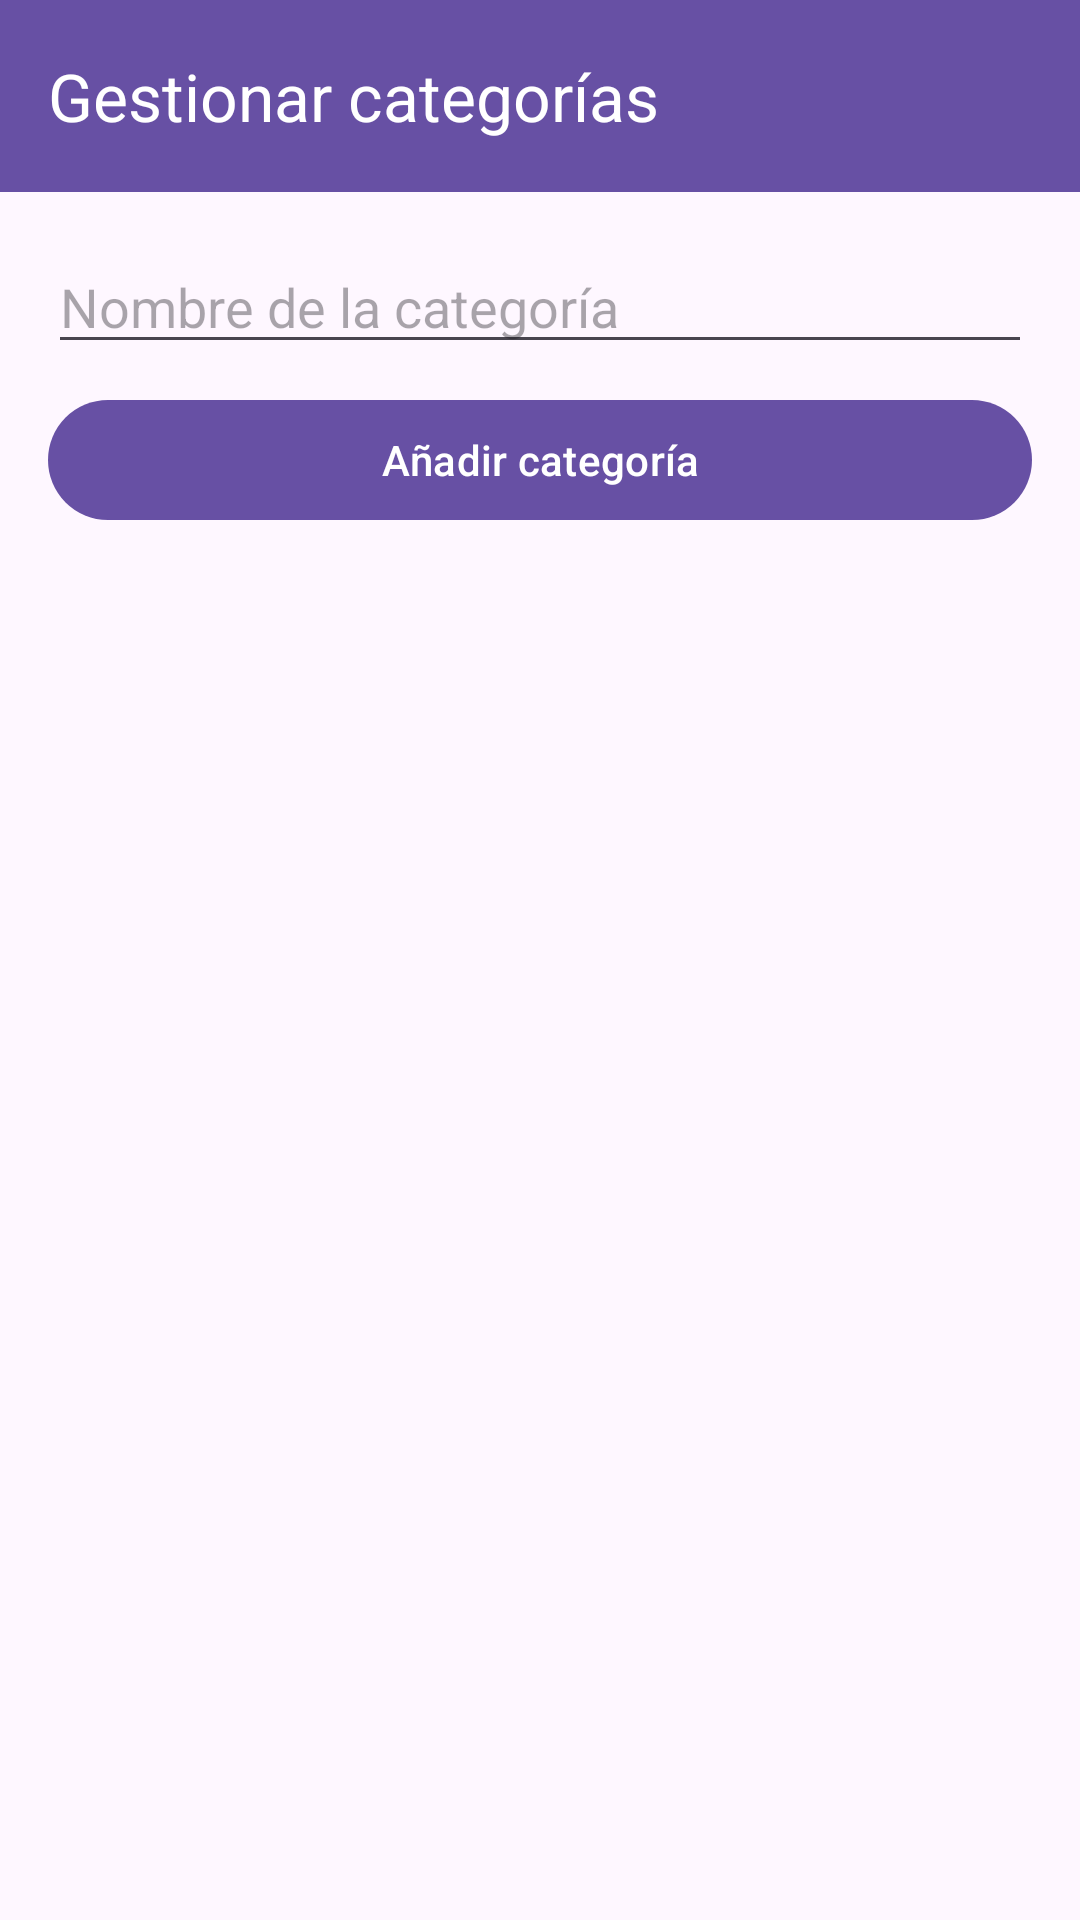

Write the Android layout XML for this screen, with the resource values it uses.
<!-- AndroidManifest.xml: application theme Theme.TeLoPresto -->
<!-- res/layout/activity_gestionar_categorias.xml -->
<?xml version="1.0" encoding="utf-8"?>
<LinearLayout
    xmlns:android="http://schemas.android.com/apk/res/android"
    xmlns:app="http://schemas.android.com/apk/res-auto"
    android:layout_width="match_parent"
    android:layout_height="match_parent"
    android:orientation="vertical">

    <androidx.appcompat.widget.Toolbar
        android:id="@+id/toolbar"
        android:layout_width="match_parent"
        android:layout_height="?attr/actionBarSize"
        android:background="?attr/colorPrimary"
        app:title="Gestionar categorías"
        app:titleTextColor="@android:color/white"
        app:navigationIcon="@drawable/ic_back"/>

    <LinearLayout
        android:layout_width="match_parent"
        android:layout_height="wrap_content"
        android:orientation="vertical"
        android:padding="16dp">

        <EditText
            android:id="@+id/editNombreCategoria"
            android:layout_width="match_parent"
            android:layout_height="wrap_content"
            android:hint="Nombre de la categoría"
            android:inputType="text"/>

        <com.google.android.material.button.MaterialButton
            android:id="@+id/btnAnadirCategoria"
            android:layout_width="match_parent"
            android:layout_height="wrap_content"
            android:layout_marginTop="8dp"
            android:text="Añadir categoría"/>

    </LinearLayout>

    <androidx.recyclerview.widget.RecyclerView
        android:id="@+id/recyclerCategorias"
        android:layout_width="match_parent"
        android:layout_height="match_parent"
        android:padding="8dp"/>

</LinearLayout>
<!-- resources referenced by this layout -->
<resources>
  <style name="Theme.TeLoPresto" parent="Base.Theme.TeLoPresto" />
  <style name="Base.Theme.TeLoPresto" parent="Theme.Material3.DayNight.NoActionBar">
          
          
      </style>
</resources>
